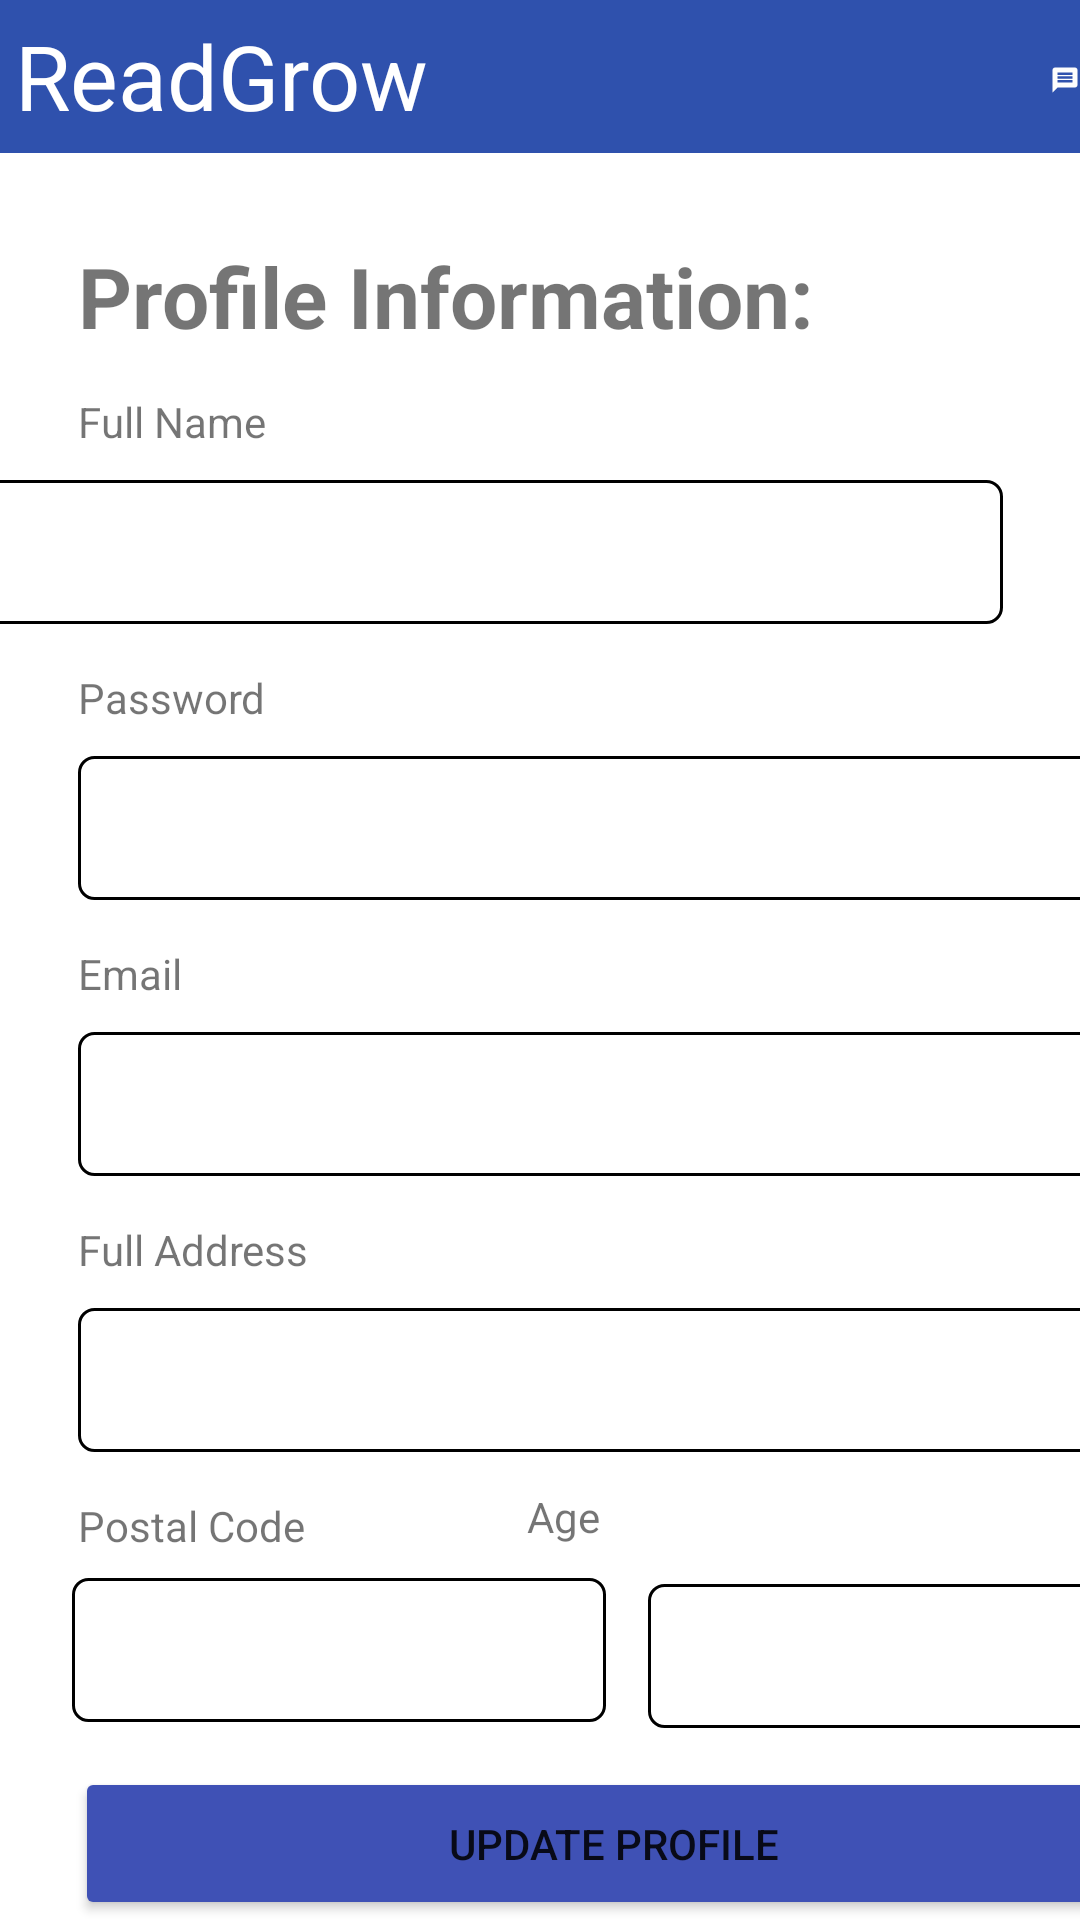

Reconstruct the res/layout file that produces this screen, plus the resources it refers to.
<!-- AndroidManifest.xml: application theme Theme.ReadGrow -->
<!-- res/layout/activity_profile.xml -->
<?xml version="1.0" encoding="utf-8"?>
<androidx.constraintlayout.widget.ConstraintLayout xmlns:android="http://schemas.android.com/apk/res/android"
    xmlns:app="http://schemas.android.com/apk/res-auto"
    xmlns:tools="http://schemas.android.com/tools"
    android:layout_width="match_parent"
    android:layout_height="match_parent"
    tools:context=".Profile">

    <TextView
        android:id="@+id/postalCodeLabel"
        android:layout_width="wrap_content"
        android:layout_height="wrap_content"
        android:layout_marginStart="26dp"
        android:layout_marginTop="15dp"
        android:labelFor="@id/profile_postalcode"
        android:text="@string/findBook_postalCode"
        app:layout_constraintStart_toStartOf="parent"
        app:layout_constraintTop_toBottomOf="@+id/profile_address"
        tools:textSize="20sp"
        tools:textStyle="bold" />

    <TextView
        android:id="@+id/ageLabel"
        android:layout_width="wrap_content"
        android:layout_height="wrap_content"
        android:layout_marginTop="12dp"
        android:layout_marginEnd="160dp"
        android:labelFor="@id/profile_age"
        android:text="@string/age"
        app:layout_constraintEnd_toEndOf="parent"
        app:layout_constraintTop_toBottomOf="@+id/profile_address"
        tools:textSize="20sp"
        tools:textStyle="bold" />

    <TextView
        android:id="@+id/pswLabel"
        android:layout_width="wrap_content"
        android:layout_height="wrap_content"
        android:layout_marginStart="26dp"
        android:layout_marginTop="15dp"
        android:labelFor="@id/profile_password"
        android:text="@string/login_password_hint"
        app:layout_constraintStart_toStartOf="parent"
        app:layout_constraintTop_toBottomOf="@+id/profile_name"
        tools:textSize="20sp"
        tools:textStyle="bold" />

    <TextView
        android:id="@+id/emailLabel"
        android:layout_width="wrap_content"
        android:layout_height="wrap_content"
        android:layout_marginStart="26dp"
        android:layout_marginTop="15dp"
        android:labelFor="@id/profile_email"
        android:text="@string/requestBook_email_label"
        app:layout_constraintStart_toStartOf="parent"
        app:layout_constraintTop_toBottomOf="@+id/profile_password"
        tools:textSize="20sp"
        tools:textStyle="bold" />

    <TextView
        android:id="@+id/addressLabel"
        android:layout_width="wrap_content"
        android:layout_height="wrap_content"
        android:layout_marginStart="26dp"
        android:layout_marginTop="15dp"
        android:labelFor="@id/profile_address"
        android:text="@string/full_address"
        app:layout_constraintStart_toStartOf="parent"
        app:layout_constraintTop_toBottomOf="@+id/profile_email"
        tools:textSize="20sp"
        tools:textStyle="bold" />

    <include layout="@layout/toolbar2"/>

    <Button
        android:id="@+id/btn_Edit_Profile"
        android:layout_width="359dp"
        android:layout_height="51dp"
        android:layout_marginStart="25dp"
        android:backgroundTint="#3F51B5"
        android:text="@string/UpdateProfile"
        app:layout_constraintBottom_toBottomOf="parent"
        app:layout_constraintStart_toStartOf="parent" />

    <EditText
        android:id="@+id/profile_name"
        android:layout_width="359dp"
        android:layout_height="0dp"
        android:layout_marginStart="26dp"
        android:layout_marginTop="10dp"
        android:layout_marginEnd="26dp"
        android:autofillHints=""
        android:background="@drawable/text_border"
        android:ems="10"
        android:inputType="textPersonName"
        android:minHeight="48dp"
        android:textAlignment="center"
        android:textColorHint="#757575"
        android:textSize="18sp"
        app:layout_constraintEnd_toEndOf="parent"
        app:layout_constraintHorizontal_bias="1.0"
        app:layout_constraintStart_toStartOf="parent"
        app:layout_constraintTop_toBottomOf="@+id/fullNameLabel"
        tools:ignore="DuplicateSpeakableTextCheck" />

    <EditText
        android:id="@+id/profile_address"
        android:layout_width="359dp"
        android:layout_height="0dp"
        android:layout_marginStart="26dp"
        android:layout_marginTop="10dp"
        android:autofillHints=""
        android:background="@drawable/text_border"
        android:ems="10"
        android:inputType="textPersonName"
        android:minHeight="48dp"
        android:textAlignment="center"
        android:textColorHint="#757575"
        android:textSize="18sp"
        app:layout_constraintStart_toStartOf="parent"
        app:layout_constraintTop_toBottomOf="@+id/addressLabel"
        tools:ignore="DuplicateSpeakableTextCheck" />

    <EditText
        android:id="@+id/profile_postalcode"
        android:layout_width="178dp"
        android:layout_height="wrap_content"
        android:layout_marginStart="24dp"
        android:layout_marginTop="8dp"
        android:autofillHints=""
        android:background="@drawable/text_border"
        android:ellipsize="none"
        android:ems="10"
        android:gravity="center"
        android:inputType="textPostalAddress"
        android:minHeight="48dp"
        android:padding="2dp"
        android:textColorHint="#757575"
        app:layout_constraintStart_toStartOf="parent"
        app:layout_constraintTop_toBottomOf="@+id/postalCodeLabel"
        tools:ignore="DuplicateSpeakableTextCheck" />

    <EditText
        android:id="@+id/profile_age"
        android:layout_width="168dp"
        android:layout_height="wrap_content"
        android:layout_marginStart="216dp"
        android:layout_marginTop="10dp"
        android:autofillHints=""
        android:background="@drawable/text_border"
        android:ellipsize="none"
        android:ems="10"
        android:gravity="center"
        android:inputType="number|textPostalAddress"
        android:minHeight="48dp"
        android:padding="2dp"
        android:textColorHint="#757575"
        app:layout_constraintStart_toStartOf="parent"
        app:layout_constraintTop_toBottomOf="@+id/postalCodeLabel"
        tools:ignore="DuplicateSpeakableTextCheck" />

    <EditText
        android:id="@+id/profile_email"
        android:layout_width="359dp"
        android:layout_height="0dp"
        android:layout_marginStart="26dp"
        android:layout_marginTop="10dp"
        android:autofillHints=""
        android:background="@drawable/text_border"
        android:ems="10"
        android:inputType="textEmailAddress"
        android:minHeight="48dp"
        android:textAlignment="center"
        android:textColorHint="#757575"
        android:textSize="18sp"
        app:layout_constraintStart_toStartOf="parent"
        app:layout_constraintTop_toBottomOf="@+id/emailLabel"
        tools:ignore="DuplicateSpeakableTextCheck" />

    <EditText
        android:id="@+id/profile_password"
        android:layout_width="359dp"
        android:layout_height="0dp"
        android:layout_marginStart="26dp"
        android:layout_marginTop="10dp"
        android:autofillHints=""
        android:background="@drawable/text_border"
        android:ems="10"
        android:inputType="textPassword"
        android:minHeight="48dp"
        android:textAlignment="center"
        android:textColorHint="#757575"
        android:textSize="18sp"
        app:layout_constraintStart_toStartOf="parent"
        app:layout_constraintTop_toBottomOf="@+id/pswLabel"
        tools:ignore="DuplicateSpeakableTextCheck" />

    <TextView
        android:id="@+id/profileInfo"
        android:layout_width="359dp"
        android:layout_height="31dp"
        android:layout_marginStart="26dp"
        android:layout_marginTop="80dp"
        android:layout_marginEnd="146dp"
        android:text="@string/profile_info"
        android:textSize="28sp"
        android:textStyle="bold"
        app:layout_constraintEnd_toEndOf="parent"
        app:layout_constraintHorizontal_bias="0.0"
        app:layout_constraintStart_toStartOf="parent"
        app:layout_constraintTop_toTopOf="parent" />

    <TextView
        android:id="@+id/fullNameLabel"
        android:layout_width="wrap_content"
        android:layout_height="wrap_content"
        android:layout_marginStart="26dp"
        android:layout_marginTop="20dp"
        android:labelFor="@id/profile_name"
        android:text="@string/full_name"
        app:layout_constraintStart_toStartOf="parent"
        app:layout_constraintTop_toBottomOf="@+id/profileInfo"
        tools:textSize="20sp"
        tools:textStyle="bold" />

</androidx.constraintlayout.widget.ConstraintLayout>
<!-- res/layout/toolbar2.xml (included above) -->
<?xml version="1.0" encoding="utf-8"?>
<RelativeLayout xmlns:android="http://schemas.android.com/apk/res/android"
    android:layout_width="match_parent"
    android:layout_height="51dp"
    android:background="@color/btnColor"
    >

    <ImageView
        android:id="@+id/viewMessage2"
        android:layout_width="45dp"
        android:layout_height="47dp"
        android:layout_marginStart="350dp"
        android:layout_marginTop="3dp"
        android:contentDescription="@string/Message"
        android:src="@drawable/ic_baseline_message_24" />

    <TextView
        android:layout_width="wrap_content"
        android:layout_height="wrap_content"
        android:layout_marginStart="5dp"
        android:layout_marginTop="5dp"
        android:text="@string/app_name"
        android:textColor="@color/white"
        android:textSize="30sp" />

    <ImageView
        android:id="@+id/back_home2"
        android:layout_width="45dp"
        android:layout_height="47dp"
        android:layout_marginLeft="305dp"
        android:layout_marginTop="3dp"
        android:contentDescription="TODO"
        android:src="@drawable/ic_baseline_home_24" />

</RelativeLayout>
<!-- resources referenced by this layout -->
<resources>
  <color name="btnColor">#2F51AD</color>
  <color name="white">#FFFFFFFF</color>
  <!-- drawable ic_baseline_message_24 (drawable) -->
  <vector android:height="24dp" android:tint="#FDFDFD"
      android:viewportHeight="24" android:viewportWidth="24"
      android:width="24dp" xmlns:android="http://schemas.android.com/apk/res/android">
      <path android:fillColor="@android:color/white" android:pathData="M20,2L4,2c-1.1,0 -1.99,0.9 -1.99,2L2,22l4,-4h14c1.1,0 2,-0.9 2,-2L22,4c0,-1.1 -0.9,-2 -2,-2zM18,14L6,14v-2h12v2zM18,11L6,11L6,9h12v2zM18,8L6,8L6,6h12v2z"/>
  </vector>
  <!-- drawable text_border (drawable) -->
  <?xml version="1.0" encoding="utf-8"?>
  <selector xmlns:android="http://schemas.android.com/apk/res/android">
      <item>
          <shape android:shape="rectangle">
              <solid  android:color="#FFFFFF"/>
              <corners android:radius="5dp"/>
              <stroke android:color="@color/black" android:width="1dp"/>
          </shape>
      </item>
  </selector>
  <string name="Message">Message</string>
  <string name="UpdateProfile">Update Profile</string>
  <string name="age">Age</string>
  <string name="app_name">ReadGrow</string>
  <string name="findBook_postalCode">Postal Code</string>
  <string name="full_address">Full Address</string>
  <string name="full_name">Full Name</string>
  <string name="login_password_hint">Password</string>
  <string name="profile_info">Profile Information:</string>
  <string name="requestBook_email_label">Email</string>
  <style name="Theme.ReadGrow" parent="Theme.MaterialComponents.DayNight.NoActionBar">
          
          <item name="colorPrimary">@color/btnColor</item>
          <item name="colorPrimaryVariant">@color/btnColor</item>
          <item name="colorOnPrimary">@color/white</item>
          
          <item name="colorSecondary">@color/teal_200</item>
          <item name="colorSecondaryVariant">@color/teal_700</item>
          <item name="colorOnSecondary">@color/black</item>
          
          <item name="android:statusBarColor" tools:targetApi="l">?attr/colorPrimaryVariant</item>
          
      </style>
  <color name="black">#FF000000</color>
  <color name="teal_200">#FF03DAC5</color>
  <color name="teal_700">#FF018786</color>
</resources>
